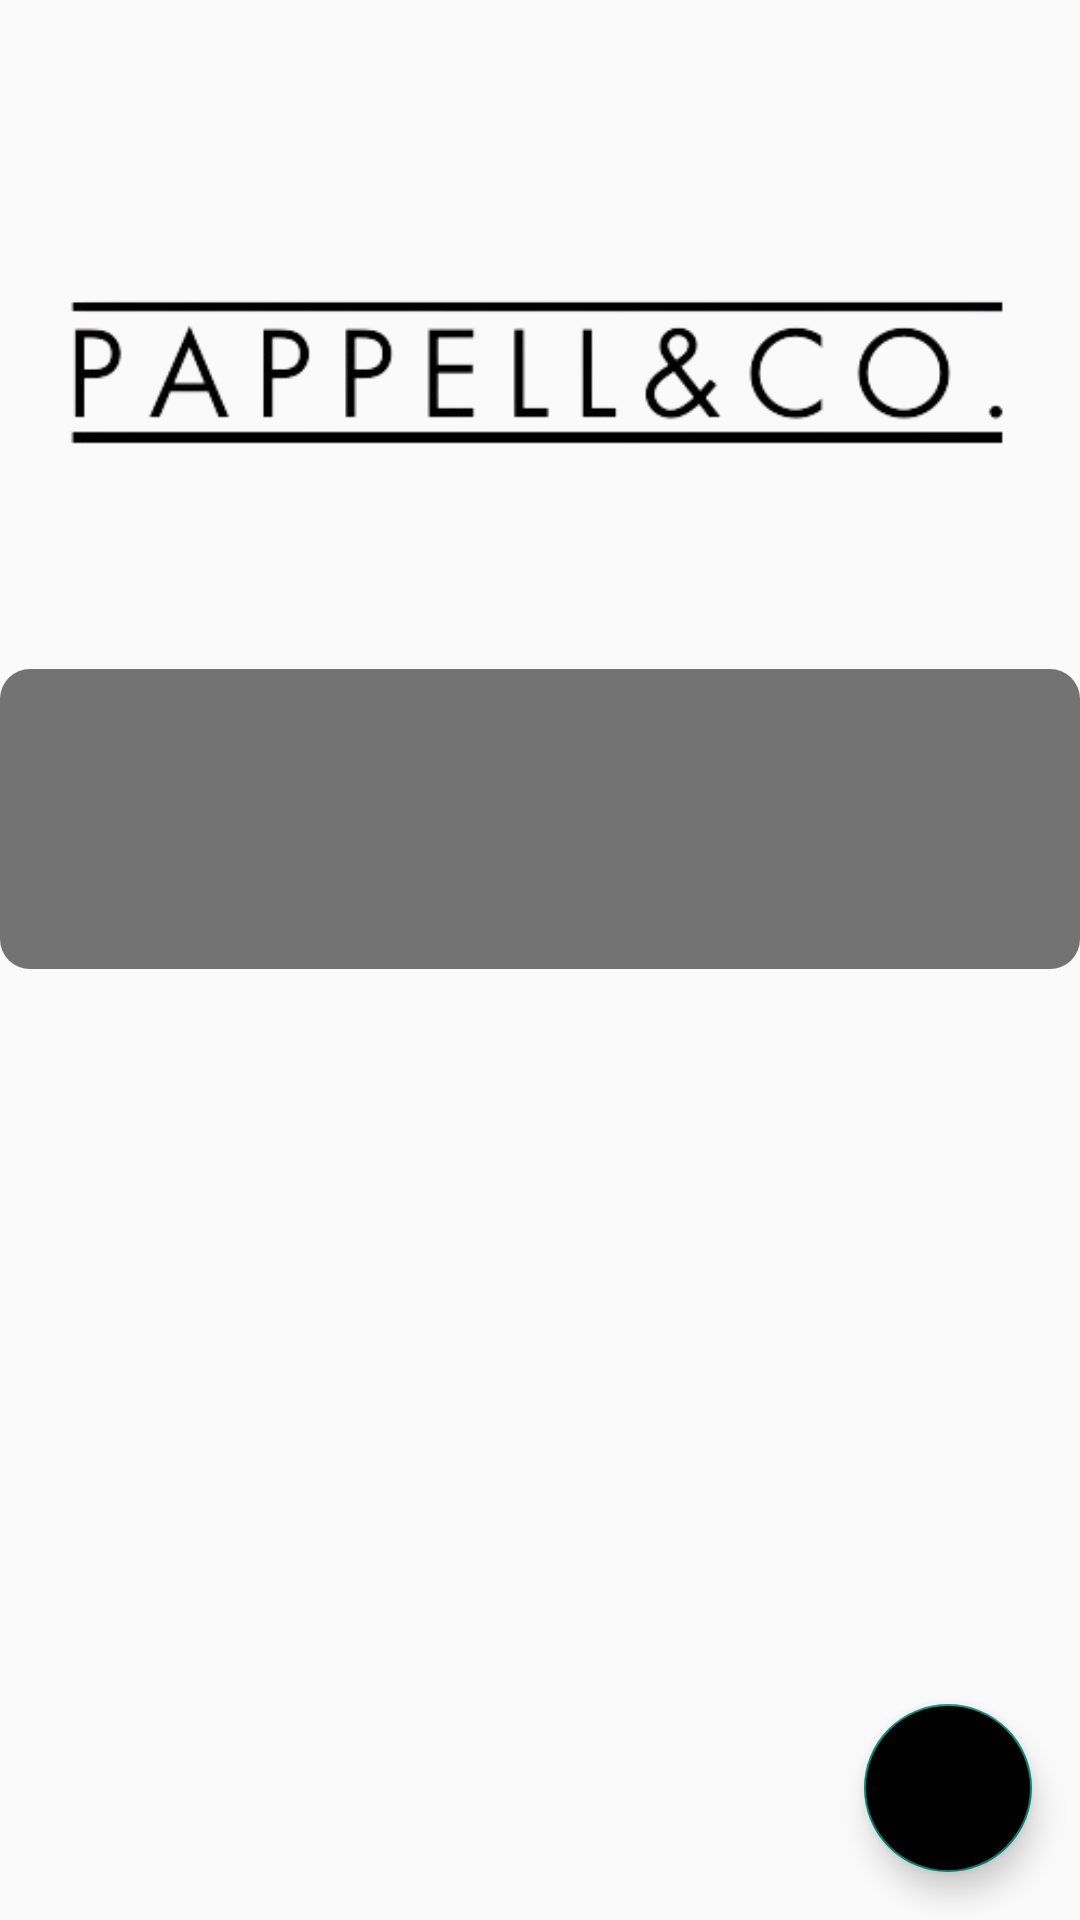

Produce the Android XML layout that renders to this screen, including the resource entries it uses.
<!-- AndroidManifest.xml: application theme Theme.PappelleCo -->
<!-- res/layout/activity_inicial.xml -->
<RelativeLayout xmlns:android="http://schemas.android.com/apk/res/android"
    xmlns:app="http://schemas.android.com/apk/res-auto"
    xmlns:tools="http://schemas.android.com/tools"
    android:id="@+id/main"
    android:layout_width="match_parent"
    android:layout_height="match_parent"
    tools:context=".ActivityInicial">

    
    <androidx.appcompat.widget.AppCompatImageView
        android:id="@+id/imageView4"
        android:layout_width="wrap_content"
        android:layout_height="wrap_content"
        android:layout_centerHorizontal="true"
        android:layout_marginTop="40dp"
        app:srcCompat="@drawable/logo_preta_sem_fundo2" />

    
    <FrameLayout
        android:id="@+id/maskableFrameLayout"
        android:layout_width="match_parent"
        android:layout_height="100dp"
        android:layout_below="@id/imageView4"
        android:layout_marginTop="16dp"
        android:background="@drawable/caixa_cinza">
        <androidx.recyclerview.widget.RecyclerView
            android:id="@+id/imageRV"
            android:layout_width="match_parent"
            android:layout_height="100dp" />
    </FrameLayout>

    
    <androidx.recyclerview.widget.RecyclerView
        android:id="@+id/itemListRV"
        android:layout_width="match_parent"
        android:layout_height="match_parent"
        android:layout_below="@id/maskableFrameLayout"
        android:layout_marginTop="10dp"
        android:layout_marginBottom="60dp"
        android:padding="8dp"
        app:layoutManager="androidx.recyclerview.widget.LinearLayoutManager" />

    
    <com.google.android.material.floatingactionbutton.FloatingActionButton
        android:id="@+id/cartButton"
        android:layout_width="wrap_content"
        android:layout_height="wrap_content"
        android:layout_alignParentEnd="true"
        android:layout_alignParentBottom="true"
        android:layout_margin="16dp"
        app:srcCompat="@drawable/ic_cart"
        android:backgroundTint="@color/black"/>
</RelativeLayout>
<!-- resources referenced by this layout -->
<resources>
  <!-- drawable caixa_cinza (drawable) -->
  <?xml version="1.0" encoding="utf-8"?>
  <selector xmlns:android="http://schemas.android.com/apk/res/android">
  
      <item>
          <shape>
              <solid android:color="#737373"/>
              <corners android:radius="10dp"/>
          </shape>
      </item>
  </selector>
  <!-- drawable logo_preta_sem_fundo2: png bitmap (drawable, 14263 bytes) -->
  <style name="Theme.PappelleCo" parent="Theme.AppCompat.Light.NoActionBar" />
  <!-- not gathered from this repository: default colours our renderer supplied (Android Studio template values) -->
  <color name="black">#FF000000</color>
</resources>
